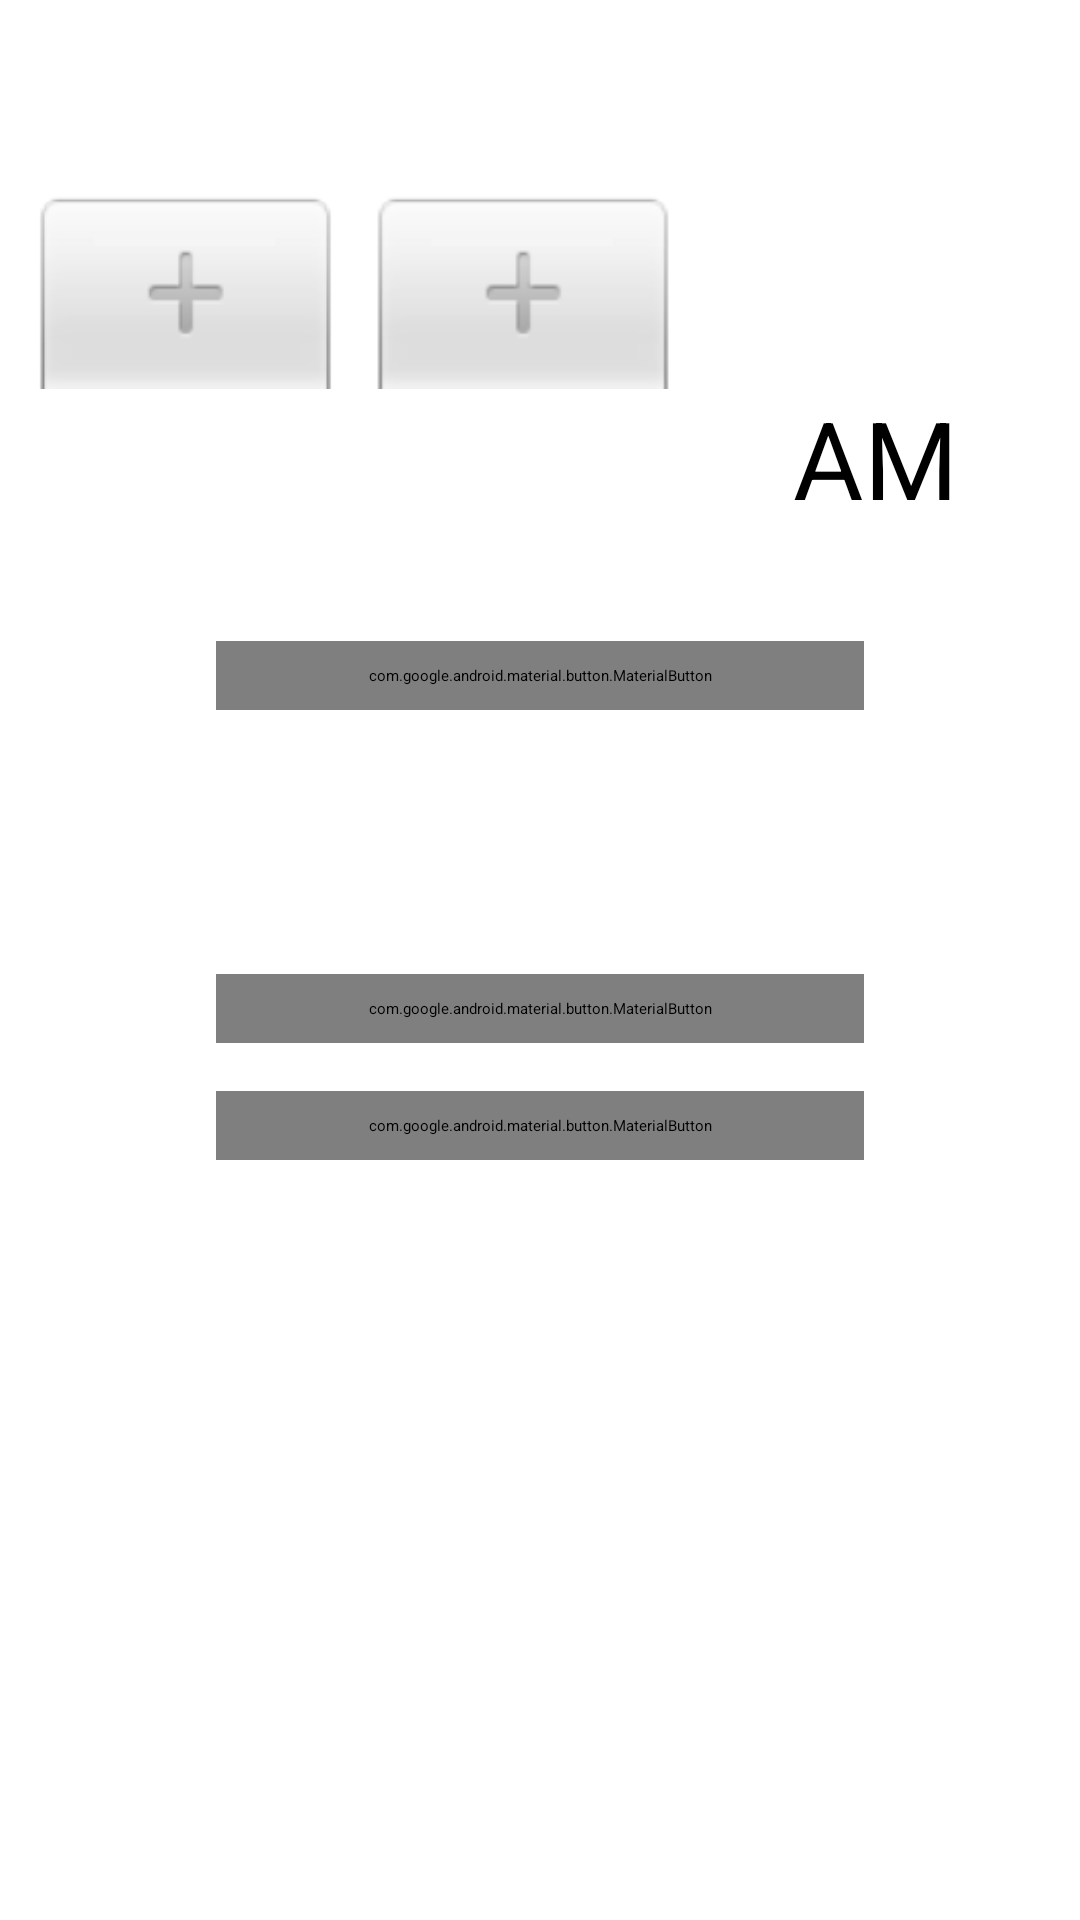

The Android layout XML behind this screen, and the referenced resources:
<!-- AndroidManifest.xml: application theme Theme.AlarmApp -->
<!-- res/layout/activity_second.xml -->
<?xml version="1.0" encoding="utf-8"?>
<androidx.constraintlayout.widget.ConstraintLayout xmlns:android="http://schemas.android.com/apk/res/android"
    xmlns:app="http://schemas.android.com/apk/res-auto"
    xmlns:tools="http://schemas.android.com/tools"
    android:id="@+id/secondary"
    android:layout_width="match_parent"
    android:layout_height="match_parent"
    android:background="@drawable/background_gradient"
    tools:context=".view.SecondActivity">

    <TimePicker
        android:id="@+id/timePicker"
        android:layout_width="wrap_content"
        android:layout_height="wrap_content"
        android:layout_gravity="center"
        android:background="@android:color/transparent"
        android:scaleX="1.5"
        android:scaleY="1.5"
        android:timePickerMode="spinner"
        android:theme="@style/timepicker"
        app:layout_constraintBottom_toBottomOf="parent"
        app:layout_constraintEnd_toEndOf="parent"
        app:layout_constraintHorizontal_bias="0.496"
        app:layout_constraintStart_toStartOf="parent"
        app:layout_constraintTop_toTopOf="parent"
        app:layout_constraintVertical_bias="0.146" />

    <com.google.android.material.button.MaterialButton
        android:id="@+id/selectDateButton"
        android:layout_width="0dp"
        android:layout_height="wrap_content"
        android:layout_marginTop="56dp"
        android:text="@string/select_date"
        android:textSize="26sp"
        app:backgroundTint="@null"
        style="@style/CustomButtonStyle"
        app:layout_constraintEnd_toEndOf="parent"
        app:layout_constraintStart_toStartOf="parent"
        app:layout_constraintTop_toBottomOf="@+id/timePicker"
        app:layout_constraintWidth_percent="0.6" />

    <Switch
        android:id="@+id/repeatDailySwitch"
        style="@style/CustomSwitchStyle"
        android:layout_width="0dp"
        android:layout_height="wrap_content"
        android:layout_marginTop="32dp"
        android:minHeight="48dp"
        android:text="@string/repeat_daily"
        android:textSize="26sp"
        android:textColor="@color/white"
        app:layout_constraintEnd_toEndOf="parent"
        app:layout_constraintStart_toStartOf="parent"
        app:layout_constraintTop_toBottomOf="@+id/selectDateButton"
        app:layout_constraintWidth_percent="0.6"
        tools:ignore="UseSwitchCompatOrMaterialXml" />

    <Switch
        android:id="@+id/repeatWeeklySwitch"
        style="@style/CustomSwitchStyle"
        android:layout_width="0dp"
        android:layout_height="wrap_content"
        android:layout_marginTop="16dp"
        android:minHeight="48dp"
        android:text="@string/repeat_weekly"
        android:textSize="26sp"
        android:textColor="@color/white"
        app:layout_constraintEnd_toEndOf="parent"
        app:layout_constraintStart_toStartOf="parent"
        app:layout_constraintTop_toBottomOf="@+id/repeatDailySwitch"
        app:layout_constraintWidth_percent="0.6"
        tools:ignore="UseSwitchCompatOrMaterialXml" />

    <com.google.android.material.button.MaterialButton
        android:id="@+id/saveAlarmButton"
        android:layout_width="0dp"
        android:layout_height="wrap_content"
        android:layout_marginTop="40dp"
        android:text="@string/save_alarm"
        android:textSize="26sp"
        app:backgroundTint="@null"
        style="@style/CustomButtonStyle"
        app:layout_constraintEnd_toEndOf="parent"
        app:layout_constraintStart_toStartOf="parent"
        app:layout_constraintTop_toBottomOf="@+id/repeatWeeklySwitch"
        app:layout_constraintWidth_percent="0.6" />

    <com.google.android.material.button.MaterialButton
        android:id="@+id/cancelButton"
        android:layout_width="0dp"
        android:layout_height="wrap_content"
        android:layout_marginTop="16dp"
        android:text="@string/cancel"
        android:textSize="26sp"
        app:backgroundTint="@null"
        style="@style/CustomButtonStyle"
        app:layout_constraintEnd_toEndOf="parent"
        app:layout_constraintStart_toStartOf="parent"
        app:layout_constraintTop_toBottomOf="@+id/saveAlarmButton"
        app:layout_constraintWidth_percent="0.6" />

</androidx.constraintlayout.widget.ConstraintLayout>
<!-- resources referenced by this layout -->
<resources>
  <color name="white">#FFFFFFFF</color>
  <!-- drawable background_gradient (drawable) -->
  <shape xmlns:android="http://schemas.android.com/apk/res/android">
      <gradient
          android:endColor="#ffffff"
          android:startColor="#ffffff"
          android:angle="90" />
  </shape>
  <string name="cancel">Cancel</string>
  <string name="repeat_daily">Daily</string>
  <string name="repeat_weekly">Weekly</string>
  <string name="save_alarm">Save alarm</string>
  <string name="select_date">Select date</string>
  <style name="CustomButtonStyle">
          <item name="android:background">@drawable/button_background</item>
          <item name="android:textColor">@color/white</item>
          <item name="android:padding">8dp</item>
      </style>
  <style name="CustomSwitchStyle" parent="Theme.MaterialComponents.DayNight">
          <item name="android:thumb">@drawable/switch_thumb</item>
          <item name="android:track">@drawable/switch_track</item>
      </style>
  <style name="timepicker">
          <item name="android:textColorSecondary">@color/semi_transparent_charcoal</item>
          <item name="android:textColorPrimary">#35446b</item>
          <item name="android:textColor">#35446b</item> 
          <item name="android:textSize">24sp</item>
      </style>
  <!-- drawable button_background (drawable) -->
  <shape xmlns:android="http://schemas.android.com/apk/res/android">
      <solid android:color="#304D6D"/>
      <corners android:radius="12dp"/>
  </shape>
  <!-- drawable switch_thumb (drawable) -->
  <shape xmlns:android="http://schemas.android.com/apk/res/android"
      android:shape="oval">
      <corners android:radius="30dp"/>
      <solid android:color="@color/semi_transparent_charcoal2"/>
      <stroke
          android:width="10dp"
          android:color="@android:color/transparent"/>
      <size
          android:width="40dp"
          android:height="40dp" />
  </shape>
  <!-- drawable switch_track (drawable) -->
  <selector xmlns:android="http://schemas.android.com/apk/res/android">
      <item
          android:state_checked="true">
          <shape android:shape="rectangle">
              <corners android:radius="20dp"/>
              <solid android:color="@color/emerald"/>
              <size android:height="40dp"/>
          </shape>
      </item>
      <item
          android:state_checked="false">
          <shape android:shape="rectangle">
              <corners android:radius="20dp"/>
              <solid android:color="@color/semi_transparent_charcoal"/>
              <size android:height="40dp"/>
          </shape>
      </item>
  </selector>
  <color name="semi_transparent_charcoal">#332e4756</color>
  <color name="semi_transparent_charcoal2">#402e4756</color>
  <color name="emerald">#68D89B</color>
</resources>
